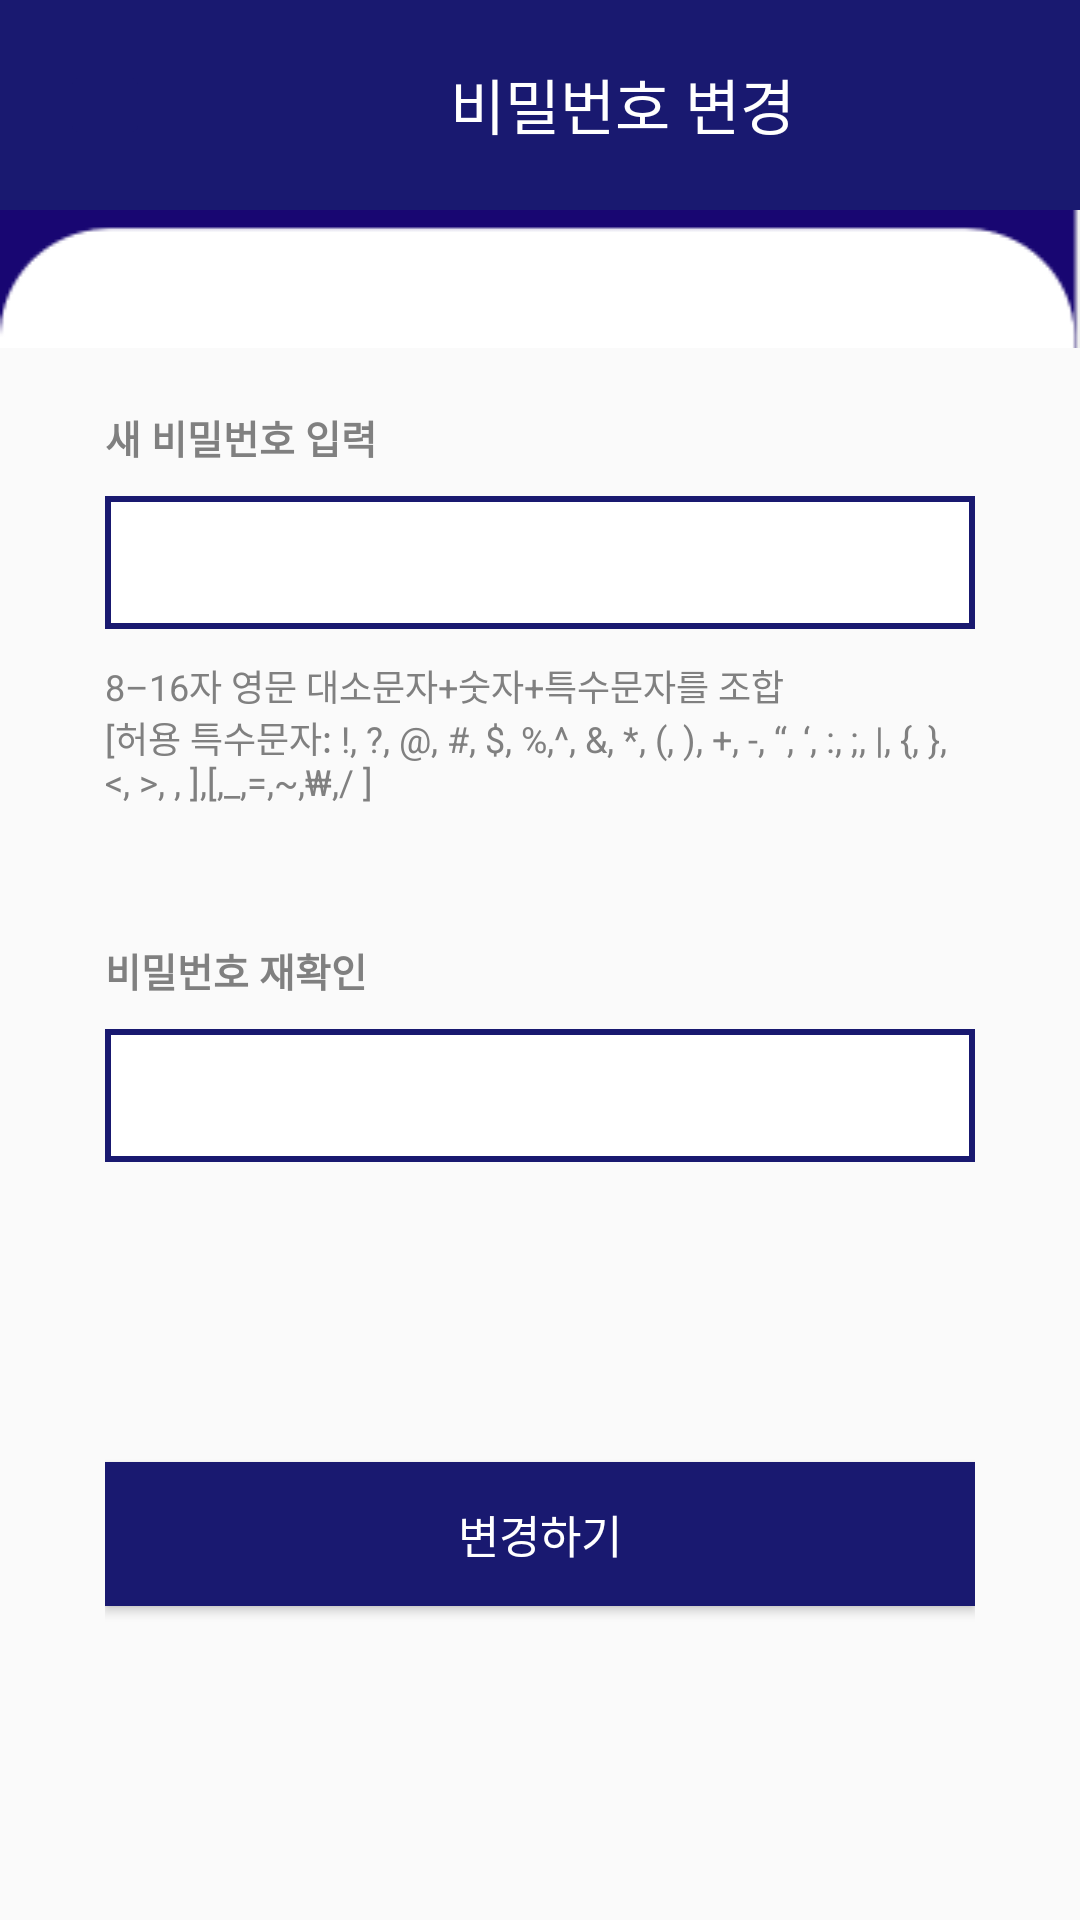

Produce the Android XML layout that renders to this screen, including the resource entries it uses.
<!-- AndroidManifest.xml: application theme Theme.Bucket -->
<!-- res/layout/new_pw_setpage.xml -->
<?xml version="1.0" encoding="utf-8"?>


<LinearLayout xmlns:android="http://schemas.android.com/apk/res/android"
    xmlns:app="http://schemas.android.com/apk/res-auto"
    android:layout_width="match_parent"
    android:layout_height="match_parent"
    android:orientation="vertical">

    <LinearLayout
        android:layout_width="match_parent"
        android:layout_height="wrap_content"
        android:padding="20dp"
        android:background="#191970"
        android:orientation="horizontal">

        <ImageButton
            android:id="@+id/btn_back"
            android:layout_width="30dp"
            android:layout_height="30dp"
            android:backgroundTint="#191970"
            app:srcCompat="@drawable/arrow" />

        <TextView
            android:id="@+id/textView"
            android:layout_width="wrap_content"
            android:layout_height="wrap_content"
            android:layout_marginLeft="100dp"
            android:text="비밀번호 변경"
            android:textColor="#FFFFFF"
            android:textSize="20dp"  />
    </LinearLayout>


    <ImageView
        android:id="@+id/imageView"
        android:layout_width="match_parent"
        android:layout_height="wrap_content"
        android:scaleType="fitXY"
        app:srcCompat="@drawable/background_circle" />

    <LinearLayout
        android:layout_width="match_parent"
        android:layout_height="wrap_content"
        android:layout_marginLeft="35dp"
        android:layout_marginTop="20dp"
        android:layout_marginRight="35dp"
        android:orientation="vertical" >

        <TextView
            android:id="@+id/textView2"
            android:layout_width="match_parent"
            android:layout_height="wrap_content"
            android:text="새 비밀번호 입력"
            android:textStyle="bold"
            android:textSize="13dp"
            android:textColor="#808080" />

        <LinearLayout
            android:layout_width="match_parent"
            android:layout_height="wrap_content"
            android:orientation="horizontal" >

            <EditText
                android:id="@+id/PW"
                android:layout_width="wrap_content"
                android:layout_height="wrap_content"
                android:layout_marginTop="10dp"
                android:background="@drawable/text_shape"
                android:ems="14"
                android:inputType="textMultiLine"
                android:padding="10dp" />

            <ImageView
                android:id="@+id/setImage1"
                android:layout_width="wrap_content"
                android:layout_height="wrap_content"
                android:layout_marginLeft="15dp"
                android:layout_gravity="center"
                android:scaleType="fitStart" />

        </LinearLayout>


        <TextView
            android:id="@+id/pw_hint"
            android:layout_width="match_parent"
            android:layout_height="wrap_content"
            android:layout_marginTop="10dp"
            android:layout_marginBottom="45dp"
            android:text="@string/pw_hint"
            android:textSize="12dp"
            android:textColor="#808080"/>

        <TextView
            android:id="@+id/textView3"
            android:layout_width="match_parent"
            android:layout_height="wrap_content"
            android:text="비밀번호 재확인"
            android:textStyle="bold"
            android:textSize="13dp"
            android:textColor="#808080"/>

        <LinearLayout
            android:layout_width="match_parent"
            android:layout_height="wrap_content"
            android:orientation="horizontal" >

            <EditText
                android:id="@+id/PW_check"
                android:layout_width="wrap_content"
                android:layout_height="wrap_content"
                android:layout_marginTop="10dp"
                android:padding="10dp"
                android:background="@drawable/text_shape"
                android:ems="14"
                android:inputType="textMultiLine" />

            <ImageView
                android:id="@+id/setImage2"
                android:layout_width="wrap_content"
                android:layout_height="wrap_content"
                android:layout_marginLeft="15dp"
                android:layout_gravity="center"
                android:scaleType="fitStart" />
        </LinearLayout>

        <Button
            android:id="@+id/btn_pwset"
            android:layout_width="match_parent"
            android:layout_height="wrap_content"
            android:layout_marginTop="100dp"
            android:layout_marginBottom="100dp"
            android:text="변경하기"
            android:textSize="15dp"
            android:textColor="#FFFFFF"
            android:background="#191970"/>
    </LinearLayout>

</LinearLayout>
<!-- resources referenced by this layout -->
<resources>
  <!-- drawable background_circle: png bitmap (drawable, 1085 bytes) -->
  <!-- drawable text_shape (drawable) -->
  <?xml version="1.0" encoding="utf-8"?>
  
  <shape xmlns:android="http://schemas.android.com/apk/res/android"
      android:padding="40dp"
      android:shape="rectangle" >
  
      <solid android:color="#FFFFFF" />
  
      <stroke
          android:width="2dp"
          android:color="#191970"/>
  
  </shape>
  <string name="pw_hint">8–16자  영문 대소문자+숫자+특수문자를 조합 \n[허용 특수문자: !, ?, @, #, $, %,^, &amp;, *, (, ), +, -, “, ‘, :, ;, |, {, }, &lt;, &gt;, \, ],[,_,=,~,₩,/ ]</string>
  <style name="Theme.Bucket" parent="Theme.AppCompat.Light.NoActionBar">
          
          <item name="colorPrimary">@color/purple_500</item>
          <item name="colorPrimaryVariant">@color/purple_700</item>
          <item name="colorOnPrimary">@color/white</item>
          
          <item name="colorSecondary">@color/teal_200</item>
          <item name="colorSecondaryVariant">@color/teal_700</item>
          <item name="colorOnSecondary">@color/black</item>
          
          <item name="android:statusBarColor" tools:targetApi="l">?attr/colorPrimaryVariant</item>
          
  
          <item name="android:datePickerStyle">@style/MyDatePicker</item>
          <item name="android:datePickerMode">spinner</item>
      </style>
  <color name="purple_500">#FF6200EE</color>
  <color name="purple_700">#FF3700B3</color>
  <color name="white">#FFFFFFFF</color>
  <color name="teal_200">#191970</color>
  <color name="teal_700">#191970</color>
  <color name="black">#FF000000</color>
  <style name="MyDatePicker" parent="android:Widget.Material.DatePicker">
          <item name="android:datePickerMode">spinner</item>
      </style>
</resources>
